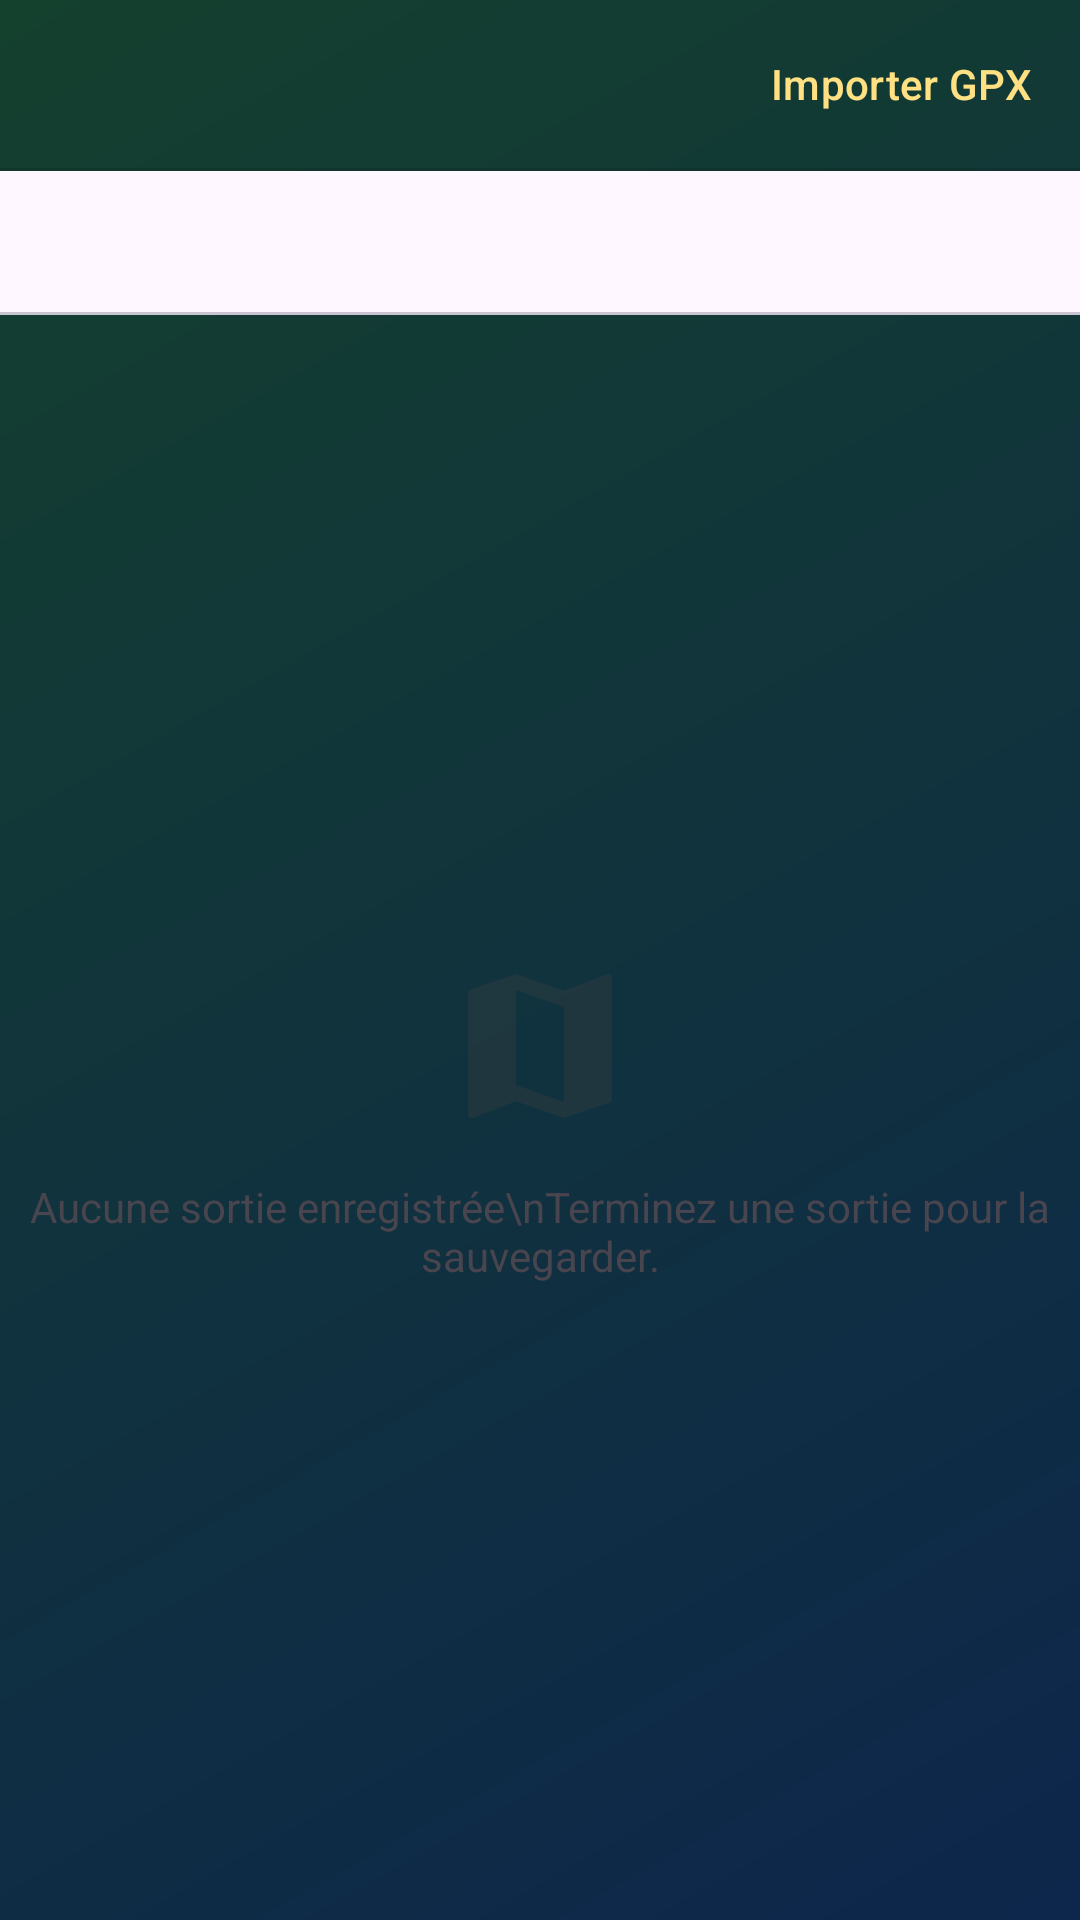

Produce the Android XML layout that renders to this screen, including the resource entries it uses.
<!-- AndroidManifest.xml: application theme Theme.GeoMys -->
<!-- res/layout/fragment_sorties.xml -->
<?xml version="1.0" encoding="utf-8"?>
<LinearLayout xmlns:android="http://schemas.android.com/apk/res/android"
    xmlns:app="http://schemas.android.com/apk/res-auto"
    android:layout_width="match_parent"
    android:layout_height="match_parent"
    android:orientation="vertical">

    <include
        android:id="@+id/bandeau_saisie"
        layout="@layout/view_bandeau_saisie"
        android:layout_width="wrap_content"
        android:layout_height="wrap_content"
        android:layout_marginStart="12dp"
        android:layout_marginTop="12dp" />

    
    <LinearLayout
        android:layout_width="match_parent"
        android:layout_height="56dp"
        android:gravity="center_vertical"
        android:orientation="horizontal"
        android:paddingHorizontal="4dp">

        
        <View
            android:layout_width="0dp"
            android:layout_height="wrap_content"
            android:layout_weight="1" />

        <Button
            android:id="@+id/btn_importer_gpx"
            style="@style/Widget.GeoMys.Button.TextButton"
            android:layout_width="wrap_content"
            android:layout_height="wrap_content"
            android:text="Importer GPX" />
    </LinearLayout>

    <View
        android:layout_width="match_parent"
        android:layout_height="1dp"
        android:background="?attr/colorControlHighlight" />

    
    <com.google.android.material.tabs.TabLayout
        android:id="@+id/tab_layout"
        android:layout_width="match_parent"
        android:layout_height="wrap_content"
        android:paddingHorizontal="8dp"
        app:tabIndicatorColor="@color/jaune_clair"
        app:tabSelectedTextColor="@color/jaune_clair" />

    
    <LinearLayout
        android:id="@+id/empty_view"
        android:layout_width="match_parent"
        android:layout_height="0dp"
        android:layout_weight="1"
        android:gravity="center"
        android:orientation="vertical"
        android:visibility="visible">

        <ImageView
            android:layout_width="64dp"
            android:layout_height="64dp"
            android:alpha="0.3"
            android:contentDescription="@null"
            android:src="@drawable/ic_map" />

        <TextView
            android:id="@+id/tv_empty"
            android:layout_width="wrap_content"
            android:layout_height="wrap_content"
            android:layout_marginTop="12dp"
            android:gravity="center"
            android:text="Aucune sortie enregistrée\nTerminez une sortie pour la sauvegarder."
            android:textColor="?attr/colorControlNormal" />
    </LinearLayout>

    <androidx.recyclerview.widget.RecyclerView
        android:id="@+id/recycler_view"
        android:layout_width="match_parent"
        android:layout_height="0dp"
        android:layout_weight="1"
        android:visibility="gone" />
</LinearLayout>
<!-- res/layout/view_bandeau_saisie.xml (included above) -->
<?xml version="1.0" encoding="utf-8"?>
<TextView xmlns:android="http://schemas.android.com/apk/res/android"
    xmlns:tools="http://schemas.android.com/tools"
    android:id="@+id/tv_bandeau_saisie"
    android:layout_width="wrap_content"
    android:layout_height="wrap_content"
    android:background="@drawable/bg_fil_ariane"
    android:backgroundTint="?attr/colorSurfaceVariant"
    android:elevation="6dp"
    android:paddingHorizontal="14dp"
    android:paddingVertical="10dp"
    android:textColor="?attr/colorOnSurfaceVariant"
    android:textSize="13sp"
    android:textStyle="bold"
    android:visibility="gone"
    tools:ignore="UnusedAttribute"
    tools:visibility="visible" />
<!-- resources referenced by this layout -->
<resources>
  <color name="jaune_clair">#FFE082</color>
  <!-- drawable bg_fil_ariane (drawable) -->
  <?xml version="1.0" encoding="utf-8"?>
  <shape xmlns:android="http://schemas.android.com/apk/res/android"
      android:shape="rectangle">
      <solid android:color="@android:color/white" />
      <corners android:radius="12dp" />
  </shape>
  <!-- drawable ic_map (drawable) -->
  <?xml version="1.0" encoding="utf-8"?>
  <vector xmlns:android="http://schemas.android.com/apk/res/android"
      android:width="24dp"
      android:height="24dp"
      android:viewportWidth="24"
      android:viewportHeight="24">
      <path android:fillColor="#424242" android:pathData="M20.5,3l-0.16,0.03L15,5.1 9,3 3.36,4.9c-0.21,0.07 -0.36,0.25 -0.36,0.48V20.5c0,0.28 0.22,0.5 0.5,0.5l0.16,-0.03L9,18.9l6,2.1 5.64,-1.9c0.21,-0.07 0.36,-0.25 0.36,-0.48V3.5c0,-0.28 -0.22,-0.5 -0.5,-0.5zM15,19l-6,-2.11V5l6,2.11V19z"/>
  </vector>
  <style name="Widget.GeoMys.Button.TextButton" parent="Widget.Material3.Button.TextButton">
          <item name="android:textColor">@color/jaune_clair</item>
      </style>
  <style name="Theme.GeoMys" parent="Theme.Material3.DayNight.NoActionBar">
          <item name="colorPrimary">@color/colorPrimary</item>
          <item name="colorPrimaryVariant">@color/colorPrimaryVariant</item>
          <item name="colorOnPrimary">@color/colorOnPrimary</item>
          <item name="colorSecondary">@color/colorSecondary</item>
          <item name="colorOnSecondary">@color/colorOnSecondary</item>
          <item name="android:statusBarColor">@android:color/transparent</item>
          <item name="android:windowLightStatusBar" tools:targetApi="m">false</item>
          
          <item name="android:windowBackground">@drawable/bg_accueil</item>
      </style>
  <color name="colorPrimary">#1B6CA8</color>
  <color name="colorPrimaryVariant">#1565C0</color>
  <color name="colorOnPrimary">#FFFFFF</color>
  <color name="colorSecondary">#43A047</color>
  <color name="colorOnSecondary">#FFFFFF</color>
  <!-- drawable bg_accueil (drawable) -->
  <?xml version="1.0" encoding="utf-8"?>
  <shape xmlns:android="http://schemas.android.com/apk/res/android">
      <gradient
          android:angle="315"
          android:endColor="@color/accueil_bottom"
          android:startColor="@color/accueil_top"
          android:type="linear" />
  </shape>
  <color name="accueil_bottom">#0D264C</color>
  <color name="accueil_top">#14402E</color>
</resources>
